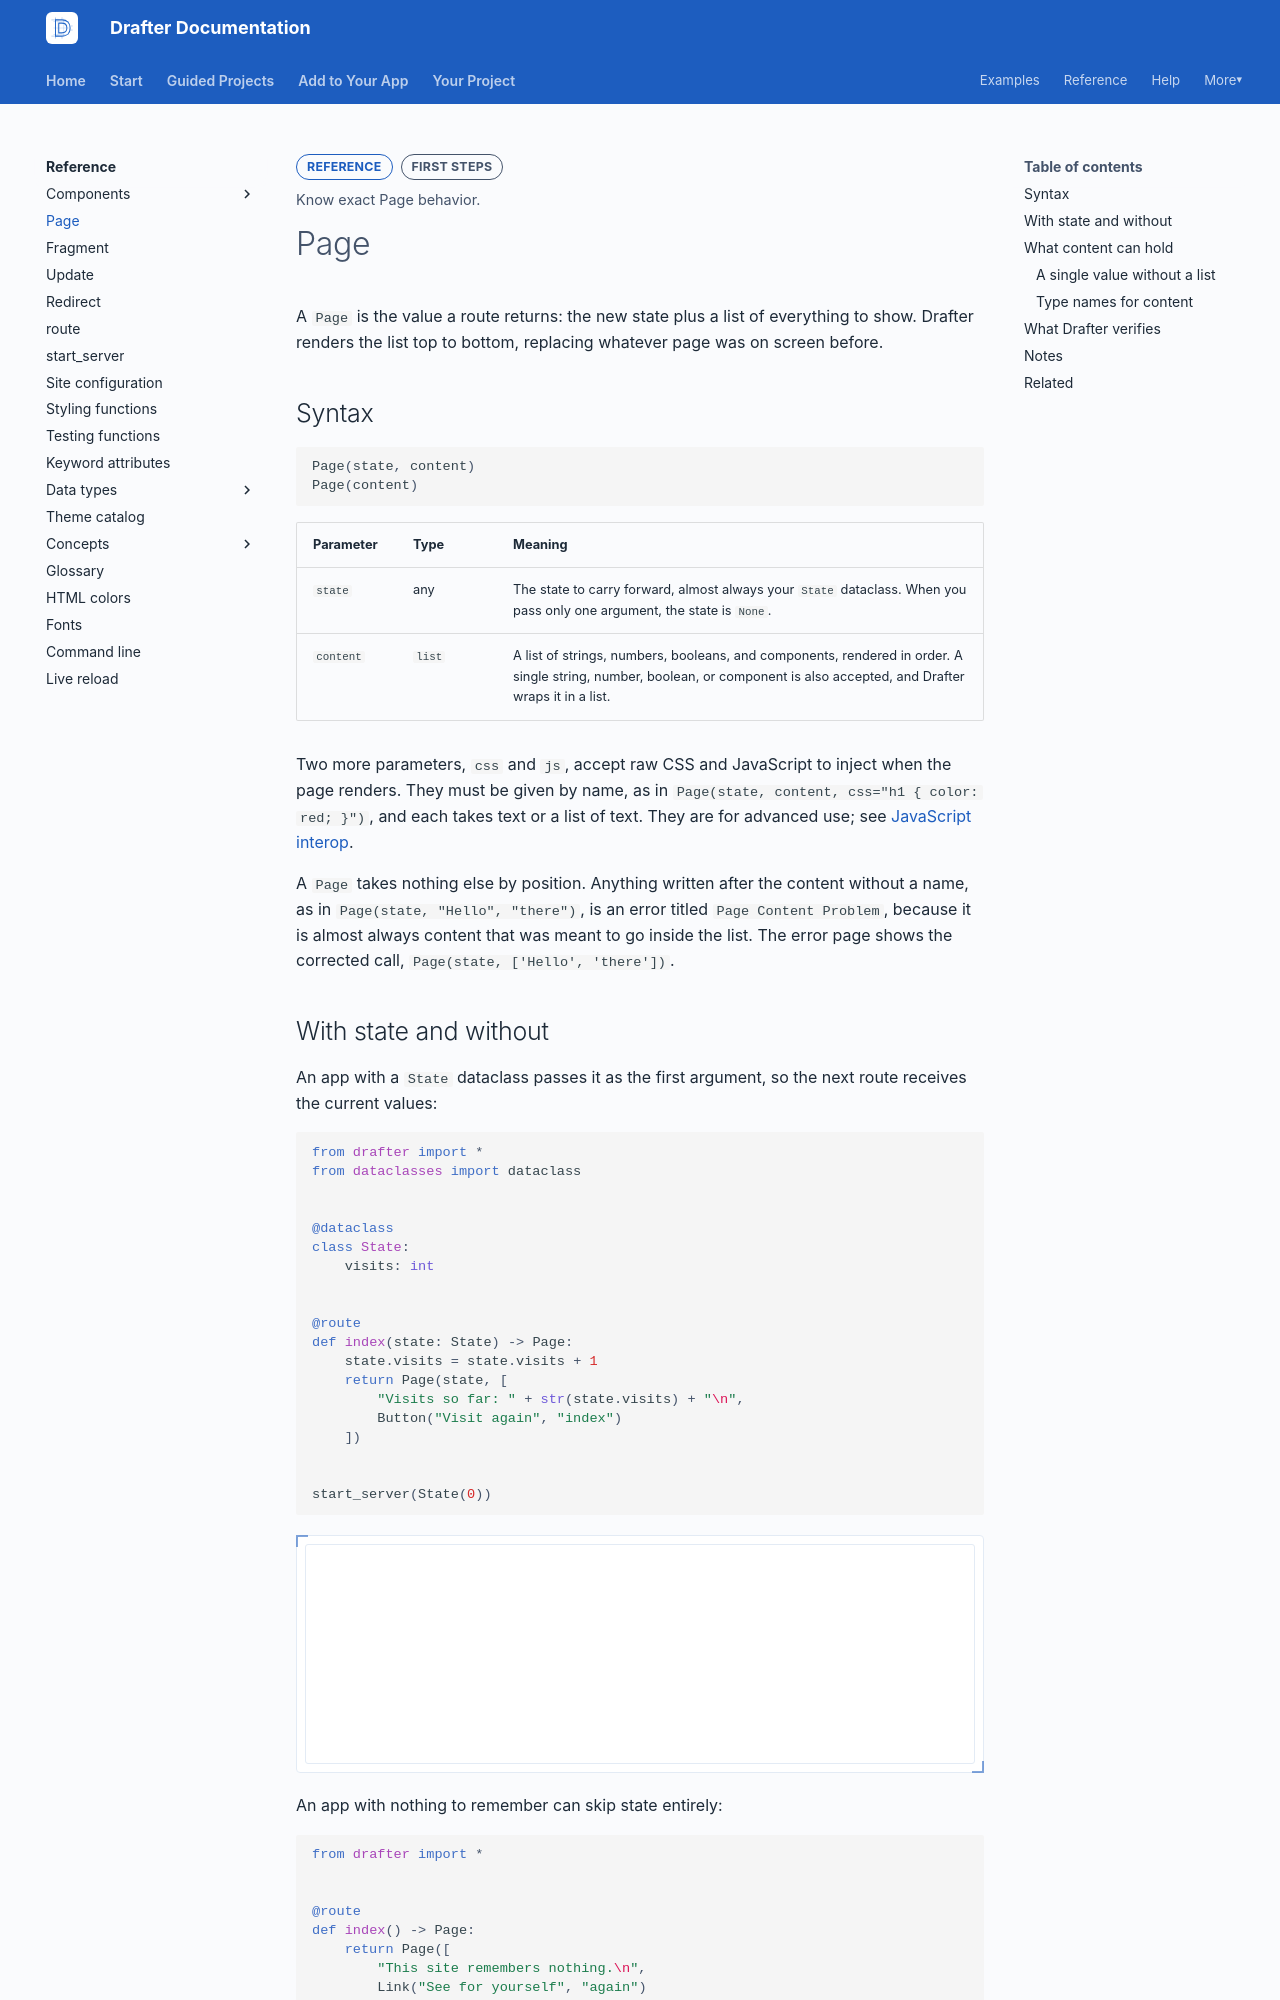

repository: drafter-edu/drafter · page: reference/page/index.html · generator: mkdocs

---
page_type: reference
title: Page
level: L1
audience: S
priority: P0
prereqs: []
symbols:
  - Page
  - PageContent
  - Content
  - Component
outcome: Know exact Page behavior.
---

# Page

A `Page` is the value a route returns: the new state plus a list of
everything to show. Drafter renders the list top to bottom, replacing
whatever page was on screen before.

## Syntax

```python
Page(state, content)
Page(content)
```

| Parameter | Type | Meaning |
| --------- | ---- | ------- |
| `state` | any | The state to carry forward, almost always your `State` dataclass. When you pass only one argument, the state is `None`. |
| `content` | `list` | A list of strings, numbers, booleans, and components, rendered in order. A single string, number, boolean, or component is also accepted, and Drafter wraps it in a list. |

Two more parameters, `css` and `js`, accept raw CSS and JavaScript to
inject when the page renders. They must be given by name, as in
`Page(state, content, css="h1 { color: red; }")`, and each takes text
or a list of text. They are for advanced use; see
[JavaScript interop](../extend/javascript.md).

A `Page` takes nothing else by position. Anything written after the
content without a name, as in `Page(state, "Hello", "there")`, is an
error titled `Page Content Problem`, because it is almost always
content that was meant to go inside the list. The error page shows the
corrected call, `Page(state, ['Hello', 'there'])`.

## With state and without

An app with a `State` dataclass passes it as the first argument, so the
next route receives the current values:

```python drafter height=220
from drafter import *
from dataclasses import dataclass


@dataclass
class State:
    visits: int


@route
def index(state: State) -> Page:
    state.visits = state.visits + 1
    return Page(state, [
        "Visits so far: " + str(state.visits) + "\n",
        Button("Visit again", "index")
    ])


start_server(State(0))
```

An app with nothing to remember can skip state entirely:

```python drafter height=200
from drafter import *


@route
def index() -> Page:
    return Page([
        "This site remembers nothing.\n",
        Link("See for yourself", "again")
    ])


@route
def again() -> Page:
    return Page([
        "Still nothing remembered.\n",
        Link("Back", "index")
    ])


start_server()
```
